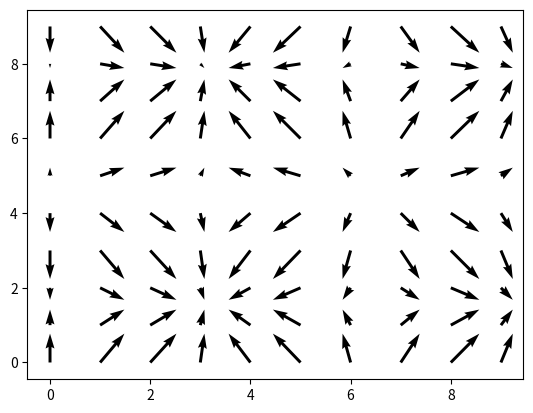

This chart was generated by the following Python code: (Note: this script raises an exception after producing the figure.)
# quiver 绘制向量场
import matplotlib.pyplot as plt
import numpy as np

# 定义 x 和 y 的网格坐标
x, y = np.meshgrid(np.arange(0, 10), np.arange(0, 10))

# 定义向量的 x 和 y 分量
u = np.sin(x)
v = np.cos(y)

# 绘制向量场
plt.quiver(x, y, u, v)

# 显示图形
plt.show()

import numpy as np

class ThreeNeuralNetwork:
    def __init__(self, input_size, hidden_size, output_size):
        self.input_size = input_size
        self.hidden_size = hidden_size
        self.output_size = output_size
        
        # 随机初始化权重参数
        self.W1 = np.random.randn(self.input_size, self.hidden_size)
        self.b1 = np.random.randn(self.hidden_size)
        self.W2 = np.random.randn(self.hidden_size, self.output_size)
        self.b2 = np.random.randn(self.output_size)
        
    def sigmoid(self, x):
        return 1 / (1 + np.exp(-x))
    
    def sigmoid_grad(self, x):
        return (1.0 - self.sigmoid(x)) * self.sigmoid(x)
    
    def softmax(self, x):
        exp_x = np.exp(x - np.max(x, axis=-1, keepdims=True))
        return exp_x / np.sum(exp_x, axis=-1, keepdims=True)
    
    def forward(self, x):
        # 第一层
        a1 = np.dot(x, self.W1) + self.b1
        z1 = self.sigmoid(a1)
        
        # 第二层
        a2 = np.dot(z1, self.W2) + self.b2
        y = self.softmax(a2)
        
        return y
    # 交叉熵函数
    def loss_v0(self, x, t):
        y = self.forward(x)
        loss = -np.sum(t*np.log(y+1e-7)) / x.shape[0]
        
        return loss
    
    # 均方差函数
    def loss(self, x, t):
        y = self.forward(x)
        loss = np.sum((y - t)**2) / (2 * x.shape[0])
    
        return loss
    
    def accuracy(self, x, t):
        y = self.forward(x)
        y = np.argmax(y, axis=1)
        t = np.argmax(t, axis=1)
        
        accuracy = np.sum(y == t) / float(x.shape[0])
        return accuracy
    
    def train(self, x, t, learning_rate=0.1):
        batch_num = x.shape[0]
        # 前向传播
        a1 = np.dot(x, self.W1) + self.b1
        z1 = self.sigmoid(a1)
        a2 = np.dot(z1, self.W2) + self.b2
        y = self.softmax(a2)
        
        # backward
        dy = (y - t) / batch_num
        grad_W2 = np.dot(z1.T, dy)
        grad_b2 = np.sum(dy, axis=0)
        
        dz1 = np.dot(dy, self.W2.T)
        da1 = self.sigmoid_grad(a1) * dz1
        grad_W1 = np.dot(x.T, da1)
        grad_b1 = np.sum(da1, axis=0)
        
        # 更新参数
        self.W1 -= learning_rate * grad_W1
        self.b1 -= learning_rate * grad_b1
        self.W2 -= learning_rate * grad_W2
        self.b2 -= learning_rate * grad_b2

import sys, os
sys.path.append(os.pardir)  # 親ディレクトリのファイルをインポートするための設定
import numpy as np
import matplotlib.pyplot as plt
from dataset.mnist import load_mnist

# データの読み込み
(x_train, t_train), (x_test, t_test) = load_mnist(normalize=True, one_hot_label=True)

network = ThreeNeuralNetwork(input_size=784, hidden_size=100, output_size=10)

iters_num = 10000  # 繰り返しの回数を適宜設定する
train_size = x_train.shape[0]
batch_size = 100
learning_rate = 0.1

train_loss_list = []
train_acc_list = []
test_acc_list = []

iter_per_epoch = max(train_size / batch_size, 1)

for i in range(iters_num):
    batch_mask = np.random.choice(train_size, batch_size)
    x_batch = x_train[batch_mask]
    t_batch = t_train[batch_mask]
    
    network.train(x_batch, t_batch)
    
    loss = network.loss(x_batch, t_batch)
    train_loss_list.append(loss)
    
    if i % iter_per_epoch == 0:
        train_acc = network.accuracy(x_train, t_train)
        test_acc = network.accuracy(x_test, t_test)
        train_acc_list.append(train_acc)
        test_acc_list.append(test_acc)
        print("train acc, test acc | " + str(train_acc) + ", " + str(test_acc))

# グラフの描画
markers = {'train': 'o', 'test': 's'}
x = np.arange(len(train_acc_list))
plt.plot(x, train_acc_list, label='train acc')
plt.plot(x, test_acc_list, label='test acc', linestyle='--')
plt.xlabel("epochs")
plt.ylabel("accuracy")
plt.ylim(0, 1.0)
plt.legend(loc='lower right')
plt.show()